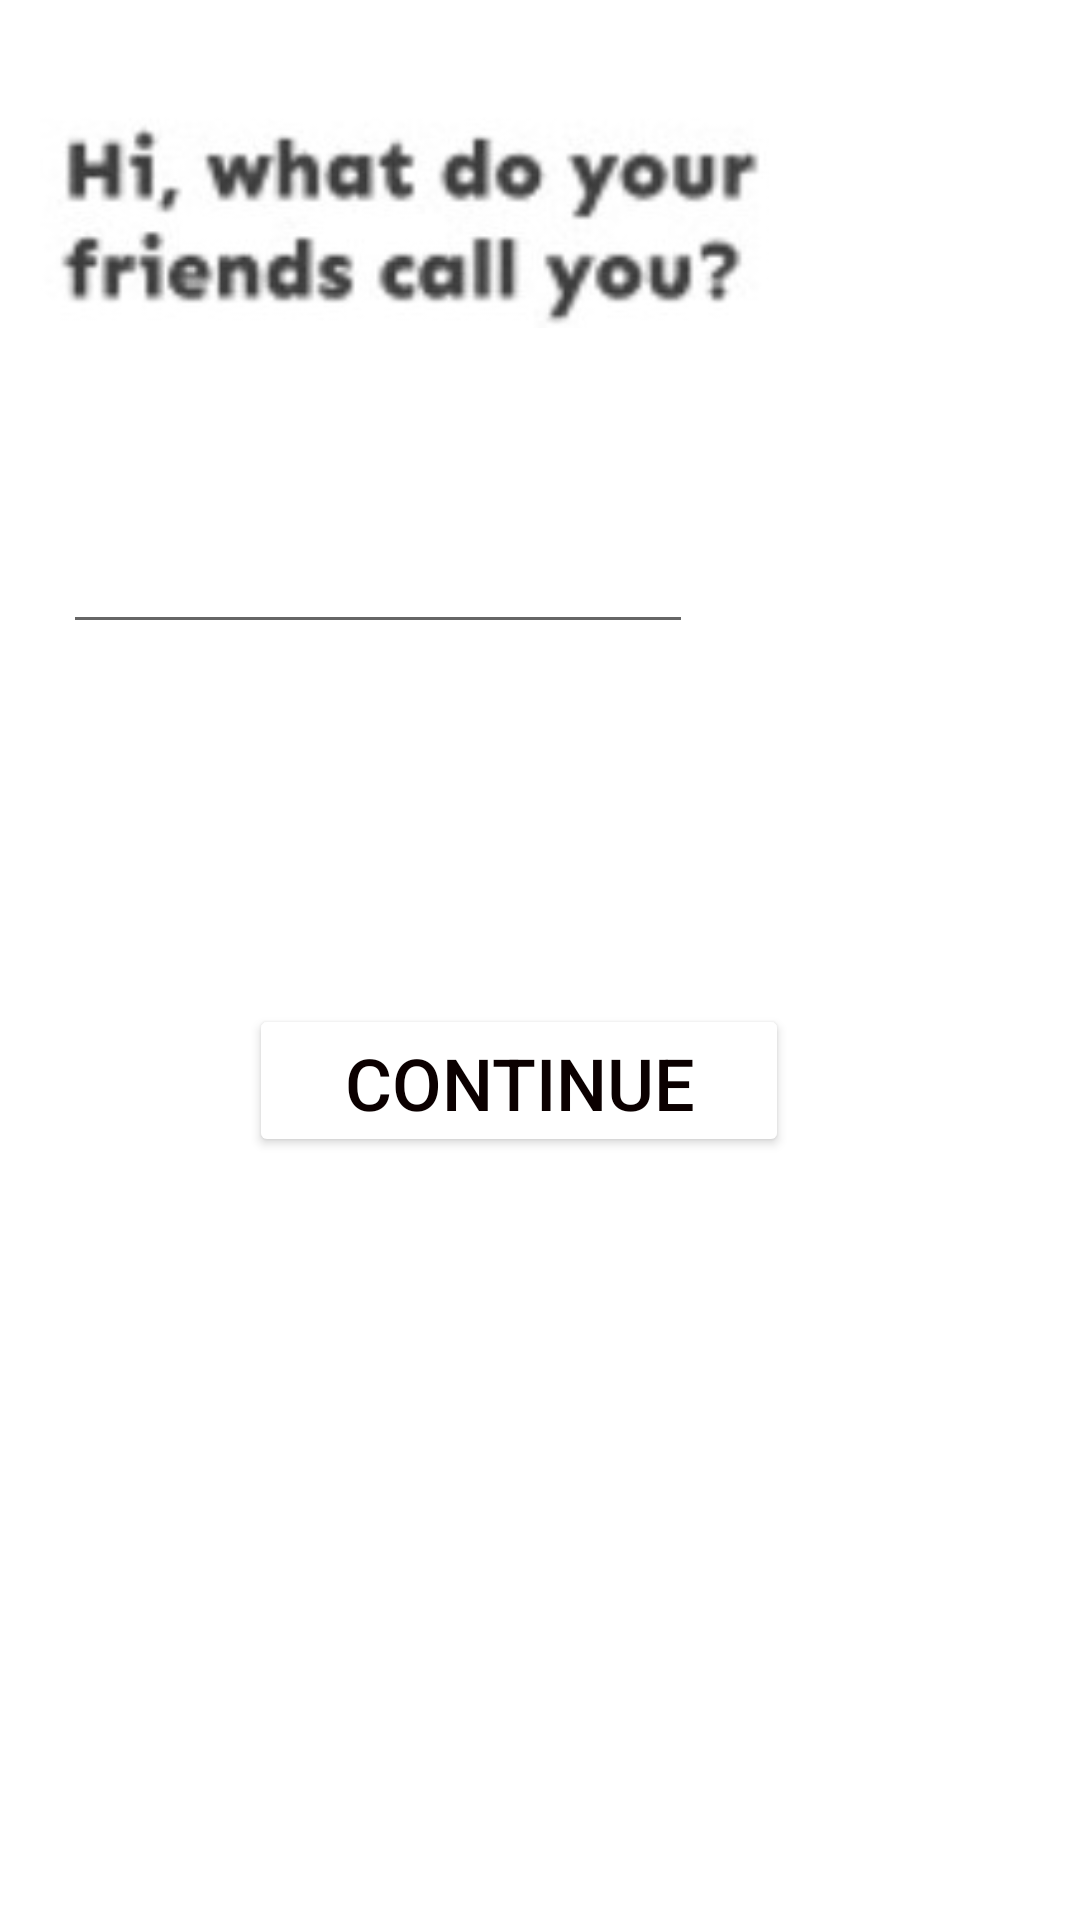

The Android layout XML behind this screen, and the referenced resources:
<!-- AndroidManifest.xml: application theme Theme.Atomapp -->
<!-- res/layout/activity_register.xml -->
<?xml version="1.0" encoding="utf-8"?>
<androidx.constraintlayout.widget.ConstraintLayout xmlns:android="http://schemas.android.com/apk/res/android"
    xmlns:app="http://schemas.android.com/apk/res-auto"
    xmlns:tools="http://schemas.android.com/tools"
    android:layout_width="match_parent"
    android:layout_height="match_parent"
    tools:context=".RegisterActivity">

    <Button
        android:id="@+id/cont"
        android:layout_width="180dp"
        android:layout_height="51dp"
        android:layout_marginStart="83dp"
        android:layout_marginTop="100dp"
        android:layout_marginEnd="129dp"
        android:layout_marginBottom="367dp"
        android:text="Continue"
        android:textColor="#0B0000"
        android:textSize="24sp"
        app:backgroundTint="#FFFFFF"
        app:layout_constraintBottom_toBottomOf="parent"
        app:layout_constraintEnd_toEndOf="parent"
        app:layout_constraintHorizontal_bias="0.0"
        app:layout_constraintStart_toStartOf="parent"
        app:layout_constraintTop_toBottomOf="@+id/editTextTextPersonName" />

    <ImageView
        android:id="@+id/imageView"
        android:layout_width="wrap_content"
        android:layout_height="wrap_content"
        android:layout_marginTop="116dp"
        android:layout_marginBottom="15dp"
        app:layout_constraintBottom_toTopOf="@+id/editTextTextPersonName"
        app:layout_constraintEnd_toEndOf="parent"
        app:layout_constraintStart_toStartOf="parent"
        app:layout_constraintTop_toTopOf="parent"
        app:srcCompat="@drawable/register_activity" />

    <EditText
        android:id="@+id/editTextTextPersonName"
        android:layout_width="wrap_content"
        android:layout_height="wrap_content"
        android:layout_marginStart="73dp"
        android:layout_marginTop="40dp"
        android:layout_marginEnd="129dp"
        android:layout_marginBottom="20dp"
        android:ems="10"
        android:inputType="textPersonName"
        app:layout_constraintBottom_toTopOf="@+id/cont"
        app:layout_constraintEnd_toEndOf="parent"
        app:layout_constraintHorizontal_bias="1.0"
        app:layout_constraintStart_toStartOf="parent"
        app:layout_constraintTop_toBottomOf="@+id/imageView" />
</androidx.constraintlayout.widget.ConstraintLayout>
<!-- resources referenced by this layout -->
<resources>
  <!-- drawable register_activity: jpg bitmap (drawable, 7647 bytes) -->
  <style name="Theme.Atomapp" parent="Theme.MaterialComponents.DayNight.DarkActionBar">
          
          <item name="colorPrimary">@color/purple_500</item>
          <item name="colorPrimaryVariant">@color/purple_700</item>
          <item name="colorOnPrimary">@color/white</item>
          
          <item name="colorSecondary">@color/teal_200</item>
          <item name="colorSecondaryVariant">@color/teal_700</item>
          <item name="colorOnSecondary">@color/black</item>
          
          <item name="android:statusBarColor" tools:targetApi="l">?attr/colorPrimaryVariant</item>
          
      </style>
  <!-- not gathered from this repository: default colours our renderer supplied (Android Studio template values) -->
  <color name="purple_500">#FF6200EE</color>
  <color name="purple_700">#FF3700B3</color>
  <color name="teal_200">#FF03DAC5</color>
  <color name="teal_700">#FF018786</color>
  <color name="black">#FF000000</color>
  <color name="white">#FFFFFFFF</color>
</resources>
